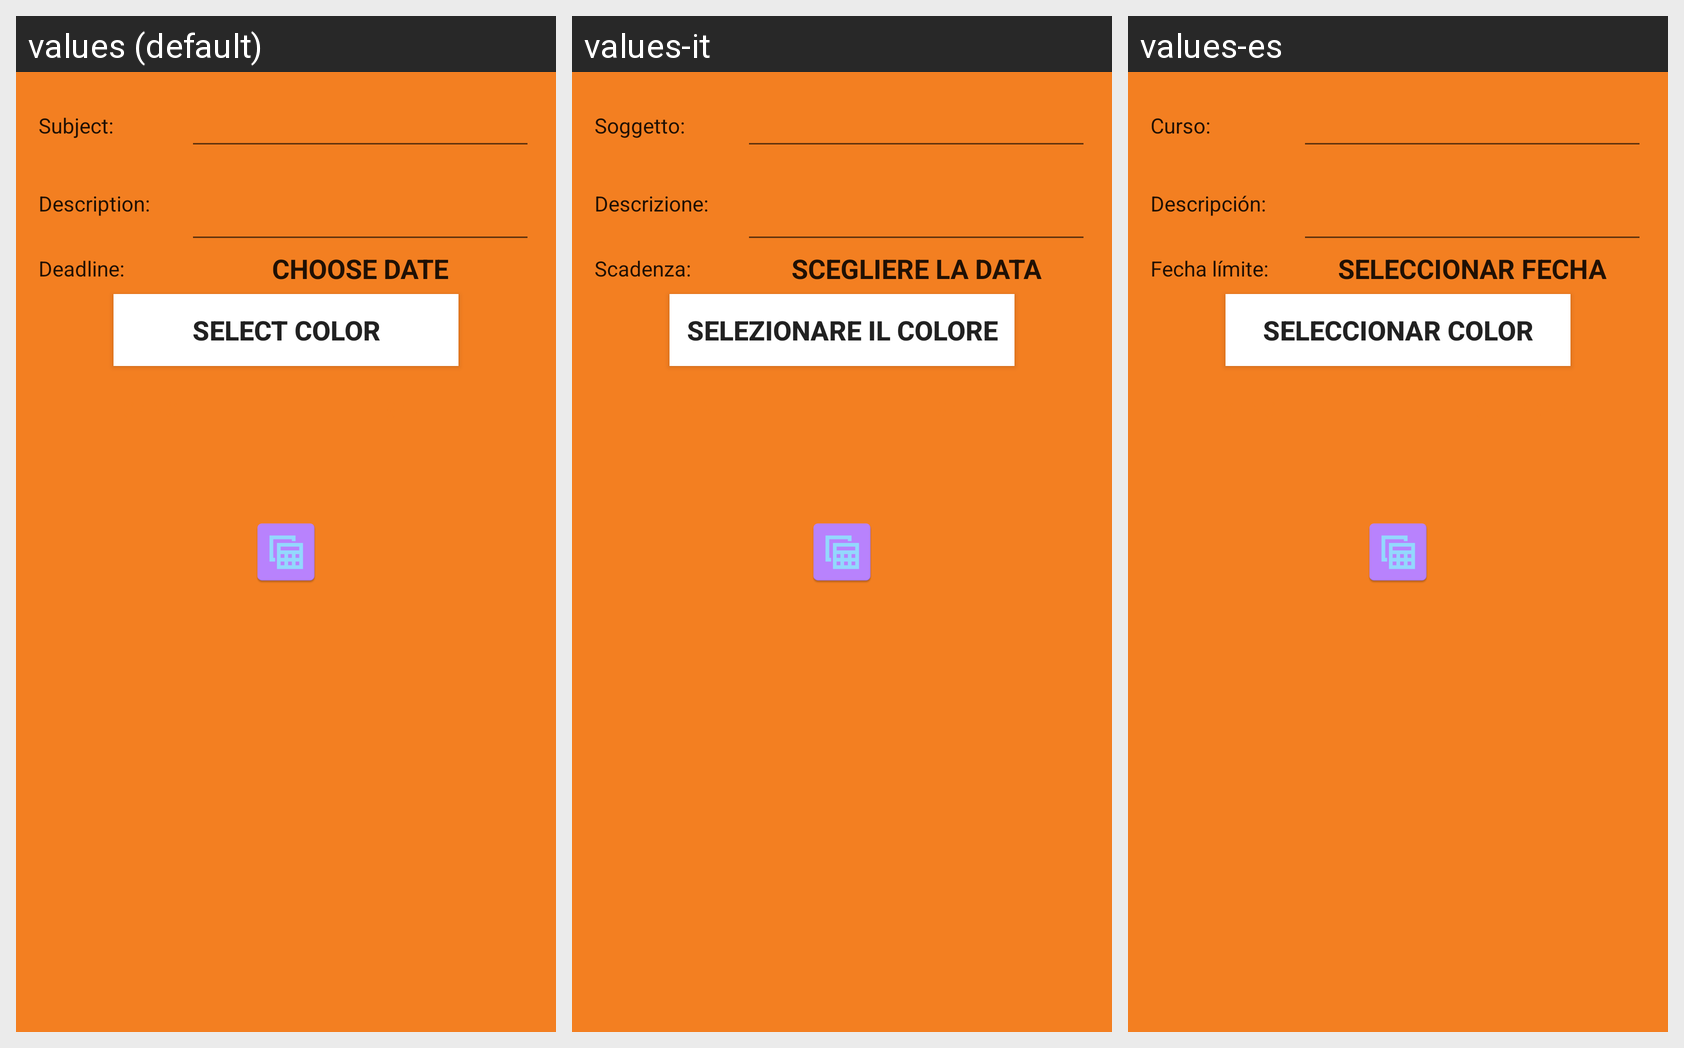

For this localized Android screen grid, give each drawn string resource with its value in every locale shown.
Android screen res/layout/dialog_add_homework.xml rendered under 3 locales, left to right: values (default), values-it, values-es. Device: Nexus 5 (rendered at 1080×1920; each locale shown at half size, 540×960, under a caption strip naming it); theme SplashTheme.
Other locales in the repository, not shown: values-de, values-fr, values-ru.
Strings drawn on this screen, with the default value and each locale's value (text and hints the layout hard-codes, and strings that could not be matched under every locale, appear in the picture but are not listed):

subject_dialog
  values: Subject:
  values-it: Soggetto:
  values-es: Curso:

description_dialog
  values: Description:
  values-it: Descrizione:
  values-es: Descripción:

deadline_dialog
  values: Deadline:
  values-it: Scadenza:
  values-es: Fecha límite:

choose_date
  values: Choose date
  values-it: Scegliere la data
  values-es: Seleccionar fecha

select_color
  values: Select color
  values-it: Selezionare il colore
  values-es: Seleccionar color
